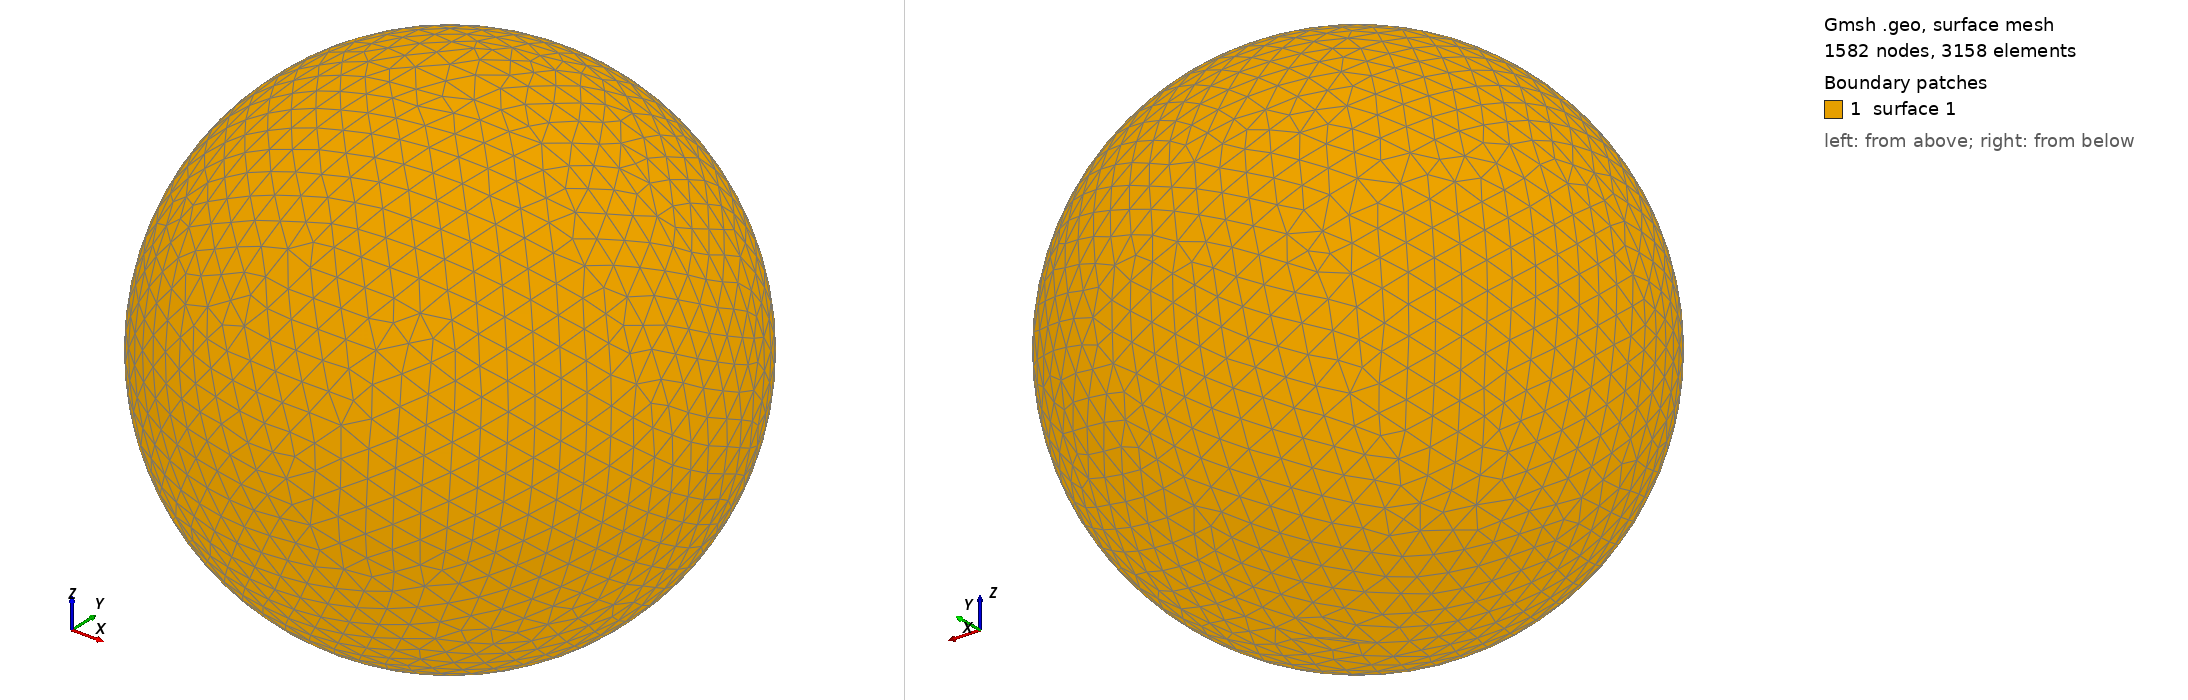

Gmsh geometry script, surface-meshed: 1582 nodes, 3158 surface elements. Boundary patches (legend numbers): 1 surface 1. Left view from above one corner, right view from below the opposite corner. The script declares no physical surfaces, so the legend lists its geometric surfaces. The drawing asked Gmsh for element sizes between 1% and 20% of the model's largest extent; the script's own settings can give other sizes.

=== shot2630.geo (drawn) ===
SetFactory("OpenCASCADE");
Point(1) = {0,0,0,0};
Sphere(1) = {0,0,0,0.66610000};
MeshSize{ PointsOf{ Surface{:}; } } = 0.066610000;
Mesh.ElementOrder=1;
Mesh.Format=39;
